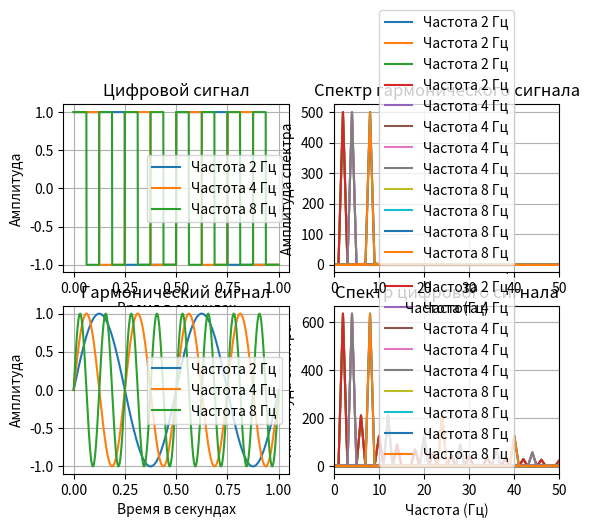

This chart was generated by the following Python code:
# Необходимо получить графики гармонического и цифрового (однополярный меандр)  сигнала с частотами 1,2,4,8 герц.
#
# Для каждого сигнала необходимо получить спектр
#
# Результат необходимо представить в виде картинки и в виде архива проекта/приложения(с исходными текстами).
import numpy as np
import matplotlib.pyplot as pyplot

t = np.linspace(0, 1, 1000)
frequency = [1, 2, 4, 8]


def support_GUI():
    pyplot.xlabel('Время в секундах')
    pyplot.ylabel('Амплитуда')
    pyplot.legend()
    pyplot.grid()
    pyplot.show()


def spectrum(signal, type_of_signal, index):
    if type_of_signal:
        pyplot.subplot(2, 2, 2)
        pyplot.title('Спектр гармонического сигнала')
    else:
        pyplot.subplot(2, 2, 4)
        pyplot.title('Спектр цифрового сигнала')

    spectr = np.fft.fft(signal)
    frequency_axis = np.fft.fftfreq(len(spectr), 1 / 1000)

    for a in frequency:
        pyplot.plot(frequency_axis, np.abs(spectr), label=f'Частота {frequency[index]} Гц')

    pyplot.xlabel('Частота (Гц)')
    pyplot.ylabel('Амплитуда спектра')
    pyplot.legend()
    pyplot.grid()
    pyplot.xlim(0, 50)
    pyplot.show()


def harmonic_signal(index):
    pyplot.subplot(2, 2, 3)
    signal = np.sin(2 * np.pi * frequency[index] * t)
    pyplot.plot(t, signal, label=f'Частота {frequency[index]} Гц')
    pyplot.title('Гармонический сигнал')
    support_GUI()
    spectrum(signal, 1, index)


def digital_signal(index):
    pyplot.subplot(2, 2, 1)
    signal = np.where(np.sin(2 * np.pi * frequency[index] * t) >= 0, 1, -1)
    pyplot.plot(t, signal, label=f'Частота {frequency[index]} Гц')
    pyplot.title('Цифровой сигнал')
    support_GUI()
    spectrum(signal, 0, index)


for i in range(1, 4):
    digital_signal(i)
    harmonic_signal(i)

